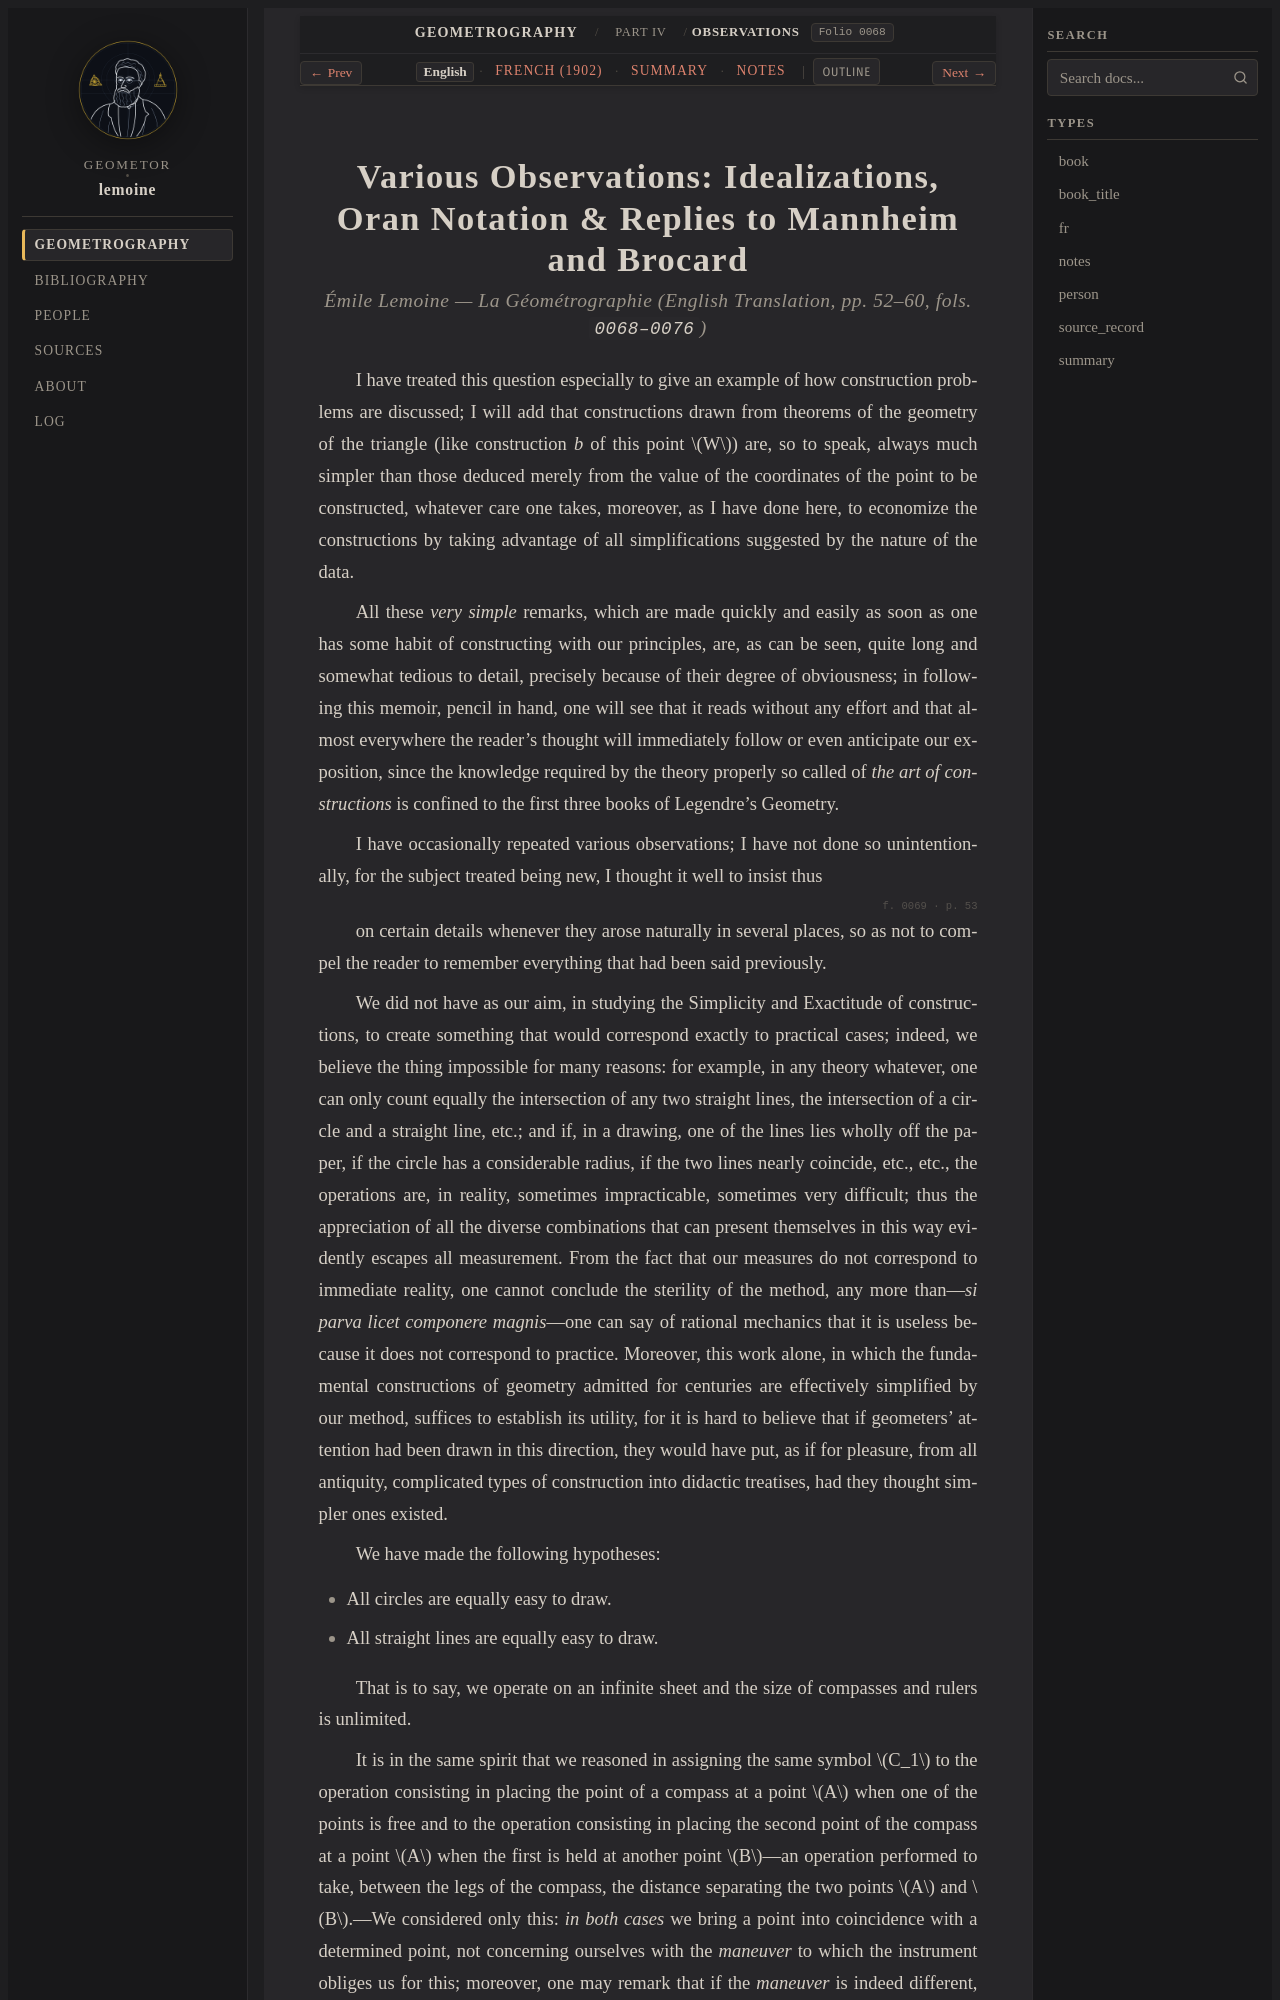

repository: geometor/lemoine · page: geometrographie/part_04_triangle_and_reflections/24_observations_diverses/index.html · generator: sphinx

:layout: book
:canonical_id: Observations
:order: 5
:folio: 0068

.. _lemoine-24_observations_diverses-en:

Various Observations: Idealizations, Oran Notation & Replies to Mannheim and Brocard
====================================================================================

.. rubric:: Émile Lemoine — *La Géométrographie* (English Translation, pp. 52–60, fols. ``0068–0076``)

.. folio:: 0068
   :page: p. 52

I have treated this question especially to give an example of how construction problems are discussed; I will add that constructions drawn from theorems of the geometry of the triangle (like construction *b* of this point :math:`W`) are, so to speak, always much simpler than those deduced merely from the value of the coordinates of the point to be constructed, 
whatever care one takes, moreover, as I have done here, to economize the constructions by taking advantage of all simplifications suggested by the nature of the data.

All these *very simple* remarks, which are made quickly and easily as soon as one has some habit of constructing with our principles, are, as can be seen, 
quite long and somewhat tedious to detail, precisely because of their degree of obviousness; in following this memoir, pencil in hand, one will see that it reads without any effort and that almost everywhere the reader's thought will immediately follow or even anticipate our exposition, since the knowledge required by the theory properly so called of 
*the art of constructions* is confined to the first three books of Legendre's Geometry.

I have occasionally repeated various observations; I have not done so unintentionally, for the subject treated being new, I thought it well to insist thus

.. folio:: 0069
   :page: p. 53

on certain details whenever they arose naturally in several places, so as not to compel the reader to remember everything that had been said previously.

We did not have as our aim, in studying the Simplicity and Exactitude of constructions, to create something that would correspond exactly to practical cases; indeed, we believe the thing 
impossible for many reasons: for example, in any theory whatever, one can only count equally the intersection of any two straight lines, the intersection of a circle and a straight line, etc.; and if, in a drawing, one of the lines lies wholly off the paper, if the circle has a considerable radius, 
if the two lines nearly coincide, etc., etc., the operations are, in reality, sometimes impracticable, sometimes very difficult; thus the appreciation of all the diverse combinations that can present themselves in this way evidently escapes all measurement. From the fact that our measures do not correspond to immediate reality, one cannot conclude the sterility 
of the method, any more than—*si parva licet componere magnis*—one can say of rational mechanics that it is useless because it does not correspond to practice. Moreover, this work alone, in which the fundamental constructions of geometry admitted for centuries are effectively simplified by our method, suffices to establish its utility, for it is hard 
to believe that if geometers' attention had been drawn in this direction, they would have put, as if for pleasure, from all antiquity, complicated types of construction into didactic treatises, had they thought simpler ones existed.

We have made the following hypotheses:

- All circles are equally easy to draw.
- All straight lines are equally easy to draw.

That is to say, we operate on an infinite sheet and the size of compasses and rulers is unlimited.
